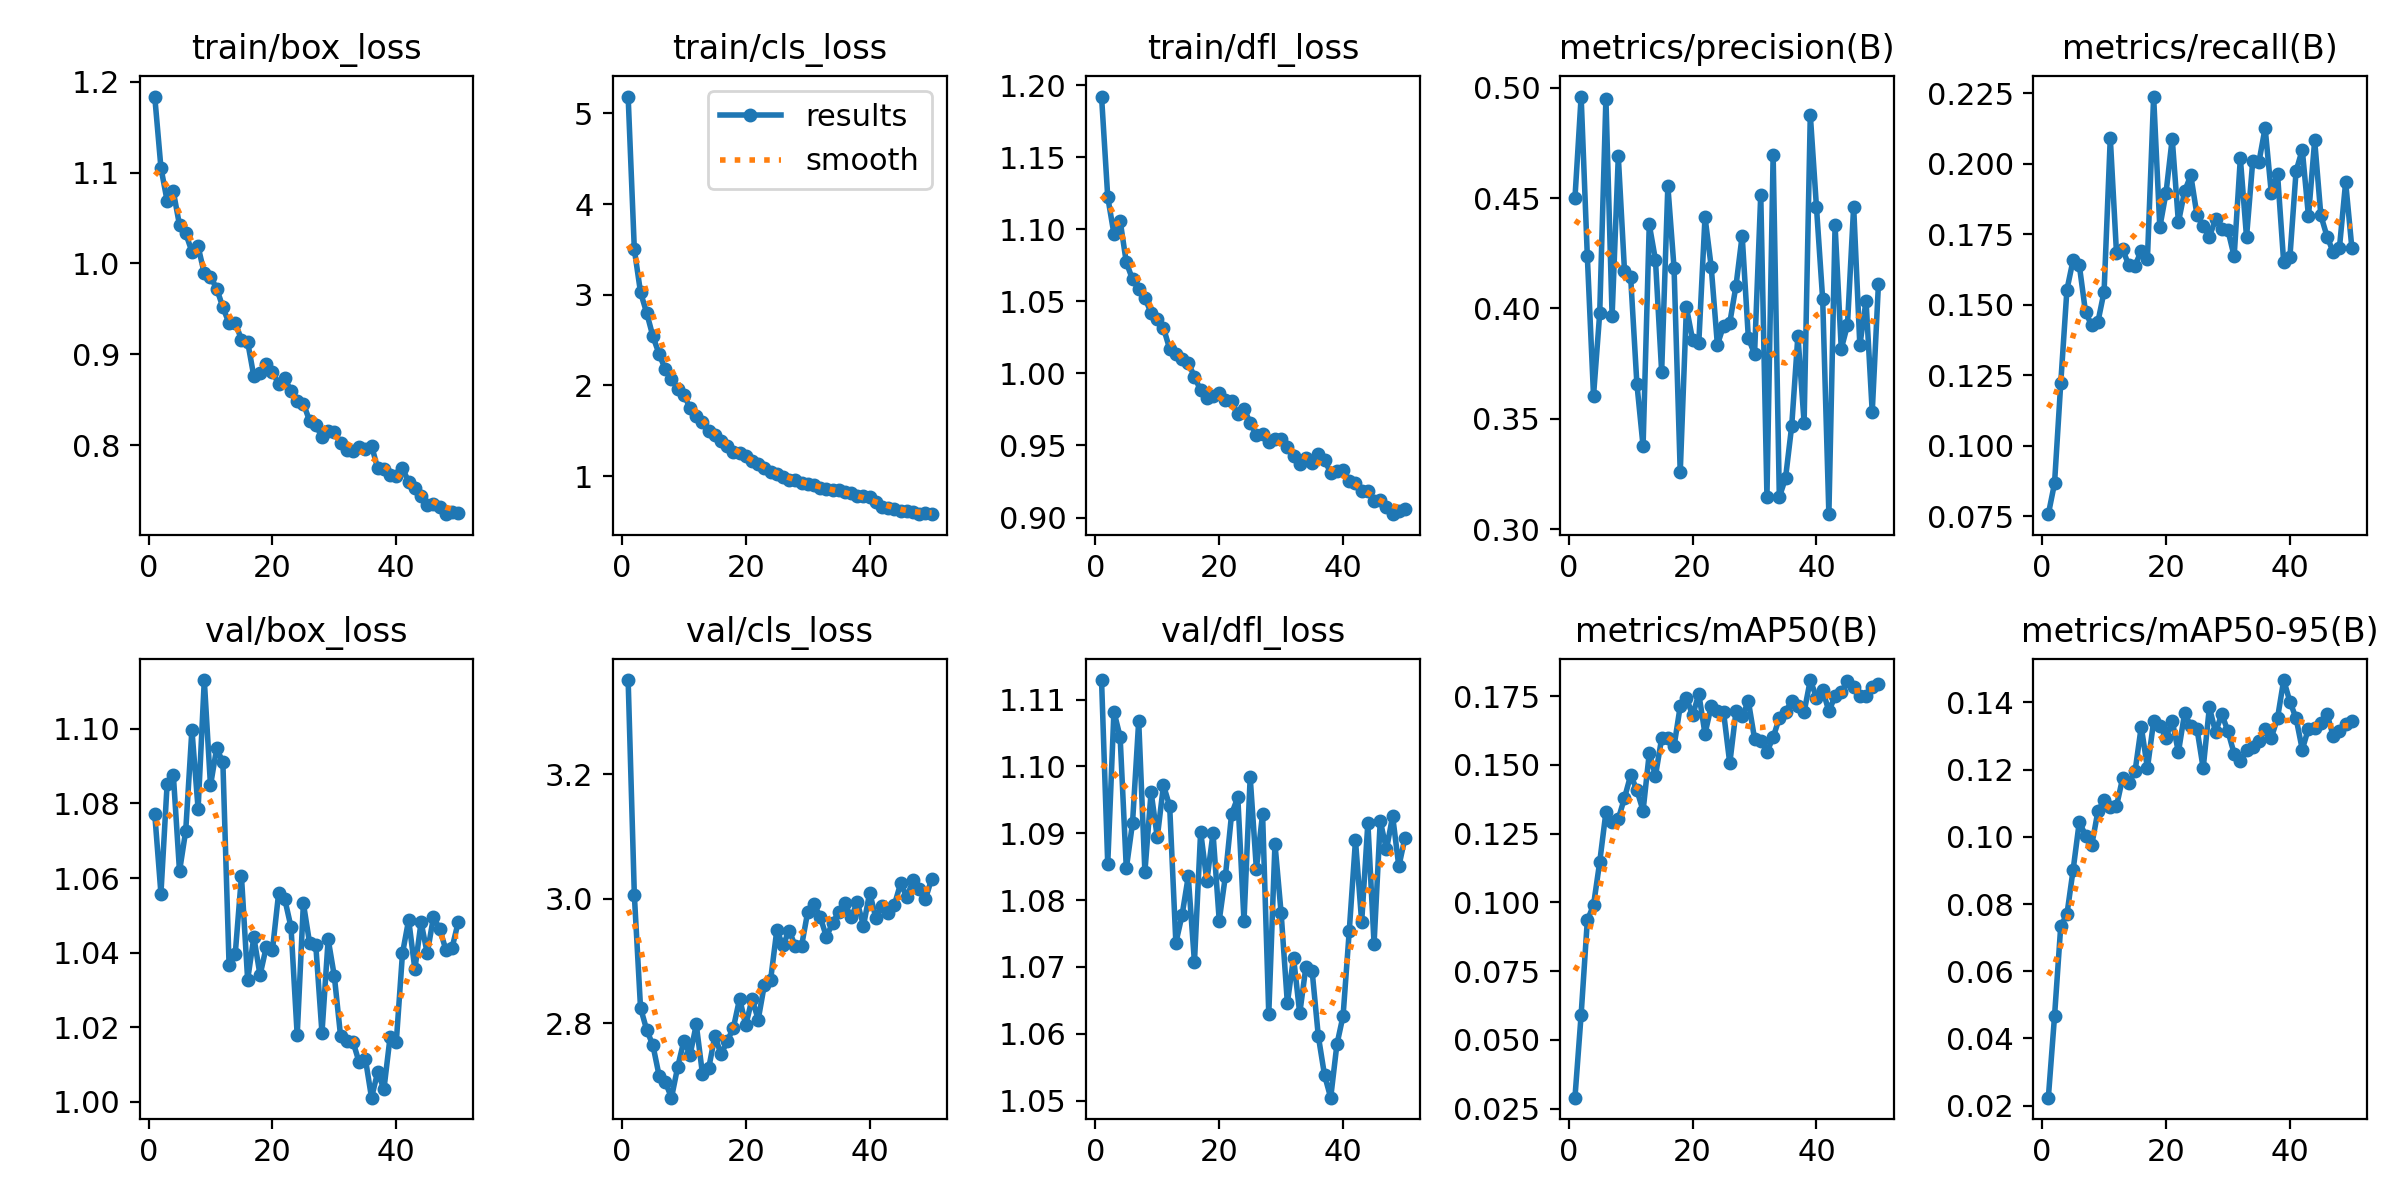

Values plotted in this chart, from the file beside it:
epoch, time, train/box_loss, train/cls_loss, train/dfl_loss, metrics/precision(B), metrics/recall(B), metrics/mAP50(B), metrics/mAP50-95(B), val/box_loss, val/cls_loss, val/dfl_loss, lr/pg0, lr/pg1, lr/pg2
1, 1147, 1.184, 5.184, 1.192, 0.4499, 0.07582, 0.02895, 0.02239, 1.077, 3.352, 1.113, 5.2731e-05, 5.2731e-05, 5.2731e-05
2, 1232, 1.105, 3.499, 1.122, 0.496, 0.08676, 0.05916, 0.04664, 1.056, 3.006, 1.085, 0.0001036, 0.0001036, 0.0001036
3, 1315, 1.069, 3.026, 1.097, 0.4236, 0.1222, 0.09343, 0.07338, 1.085, 2.825, 1.108, 0.0001524, 0.0001524, 0.0001524
4, 1397, 1.079, 2.799, 1.106, 0.3604, 0.1553, 0.09902, 0.07694, 1.088, 2.789, 1.104, 0.0001496, 0.0001496, 0.0001496
5, 1480, 1.042, 2.541, 1.077, 0.3978, 0.1659, 0.1147, 0.09015, 1.062, 2.765, 1.085, 0.0001464, 0.0001464, 0.0001464
6, 1564, 1.033, 2.347, 1.065, 0.495, 0.164, 0.1328, 0.1045, 1.073, 2.716, 1.091, 0.0001433, 0.0001433, 0.0001433
7, 1646, 1.013, 2.177, 1.058, 0.3966, 0.1475, 0.1294, 0.1004, 1.1, 2.706, 1.107, 0.0001401, 0.0001401, 0.0001401
8, 1728, 1.019, 2.075, 1.052, 0.4689, 0.1427, 0.1303, 0.09743, 1.079, 2.681, 1.084, 0.000137, 0.000137, 0.000137
9, 1811, 0.9889, 1.964, 1.042, 0.4171, 0.1439, 0.138, 0.1076, 1.113, 2.73, 1.096, 0.0001338, 0.0001338, 0.0001338
10, 1893, 0.9855, 1.896, 1.037, 0.414, 0.1547, 0.1463, 0.1109, 1.085, 2.772, 1.089, 0.0001307, 0.0001307, 0.0001307
11, 1976, 0.9723, 1.752, 1.032, 0.3659, 0.2092, 0.1409, 0.1088, 1.095, 2.749, 1.097, 0.0001275, 0.0001275, 0.0001275
12, 2058, 0.9518, 1.666, 1.017, 0.3376, 0.1685, 0.1333, 0.1091, 1.091, 2.798, 1.094, 0.0001244, 0.0001244, 0.0001244
13, 2141, 0.9339, 1.596, 1.013, 0.4381, 0.1696, 0.1542, 0.1175, 1.037, 2.719, 1.074, 0.0001212, 0.0001212, 0.0001212
14, 2222, 0.9344, 1.495, 1.01, 0.422, 0.164, 0.1461, 0.116, 1.04, 2.728, 1.078, 0.0001181, 0.0001181, 0.0001181
15, 2305, 0.9163, 1.449, 1.007, 0.3713, 0.1639, 0.1597, 0.1195, 1.06, 2.78, 1.084, 0.0001149, 0.0001149, 0.0001149
16, 2388, 0.9136, 1.386, 0.9976, 0.4555, 0.1692, 0.1597, 0.1328, 1.033, 2.75, 1.071, 0.0001118, 0.0001118, 0.0001118
17, 2470, 0.8758, 1.329, 0.9883, 0.4184, 0.1664, 0.1568, 0.1205, 1.044, 2.771, 1.09, 0.0001086, 0.0001086, 0.0001086
18, 2553, 0.879, 1.267, 0.9828, 0.3257, 0.2238, 0.1714, 0.1344, 1.034, 2.793, 1.083, 0.0001055, 0.0001055, 0.0001055
19, 2636, 0.8891, 1.261, 0.9845, 0.4004, 0.1775, 0.1744, 0.1331, 1.041, 2.84, 1.09, 0.0001023, 0.0001023, 0.0001023
20, 2721, 0.8806, 1.218, 0.9862, 0.3857, 0.1897, 0.1681, 0.1295, 1.041, 2.797, 1.077, 9.91842e-05, 9.91842e-05, 9.91842e-05
21, 2805, 0.8675, 1.165, 0.9814, 0.3846, 0.2089, 0.1758, 0.1346, 1.056, 2.839, 1.084, 9.6036e-05, 9.6036e-05, 9.6036e-05
22, 2889, 0.8737, 1.136, 0.9811, 0.4414, 0.1793, 0.1613, 0.1252, 1.054, 2.806, 1.093, 9.28878e-05, 9.28878e-05, 9.28878e-05
23, 2971, 0.8593, 1.091, 0.9715, 0.4189, 0.1902, 0.1714, 0.1368, 1.047, 2.862, 1.095, 8.97396e-05, 8.97396e-05, 8.97396e-05
24, 3054, 0.8487, 1.051, 0.9756, 0.3835, 0.1959, 0.1697, 0.1329, 1.018, 2.869, 1.077, 8.65914e-05, 8.65914e-05, 8.65914e-05
25, 3138, 0.8458, 1.026, 0.9657, 0.3922, 0.1818, 0.1691, 0.1321, 1.053, 2.949, 1.098, 8.34432e-05, 8.34432e-05, 8.34432e-05
26, 3221, 0.8269, 0.9965, 0.9573, 0.3935, 0.1779, 0.1506, 0.1204, 1.043, 2.925, 1.085, 8.0295e-05, 8.0295e-05, 8.0295e-05
27, 3305, 0.8227, 0.9586, 0.9578, 0.4102, 0.1742, 0.1695, 0.1385, 1.042, 2.949, 1.093, 7.71468e-05, 7.71468e-05, 7.71468e-05
28, 3388, 0.8085, 0.9532, 0.9521, 0.433, 0.1803, 0.1676, 0.1312, 1.018, 2.924, 1.063, 7.39986e-05, 7.39986e-05, 7.39986e-05
29, 3472, 0.8154, 0.9293, 0.9548, 0.3866, 0.1769, 0.1732, 0.1365, 1.044, 2.924, 1.088, 7.08504e-05, 7.08504e-05, 7.08504e-05
30, 3557, 0.814, 0.916, 0.9545, 0.3793, 0.1764, 0.1595, 0.1314, 1.034, 2.979, 1.078, 6.77022e-05, 6.77022e-05, 6.77022e-05
31, 3640, 0.8027, 0.9016, 0.9492, 0.4516, 0.1672, 0.1589, 0.1247, 1.018, 2.992, 1.065, 6.4554e-05, 6.4554e-05, 6.4554e-05
32, 3724, 0.7952, 0.8712, 0.9424, 0.3147, 0.202, 0.1548, 0.1227, 1.016, 2.971, 1.071, 6.14058e-05, 6.14058e-05, 6.14058e-05
33, 3808, 0.7941, 0.8543, 0.9375, 0.4697, 0.174, 0.16, 0.1257, 1.016, 2.939, 1.063, 5.82576e-05, 5.82576e-05, 5.82576e-05
34, 3892, 0.7984, 0.848, 0.9415, 0.3145, 0.2009, 0.1671, 0.1268, 1.011, 2.961, 1.07, 5.51094e-05, 5.51094e-05, 5.51094e-05
35, 3977, 0.7955, 0.8458, 0.9378, 0.3231, 0.2006, 0.1692, 0.1285, 1.012, 2.979, 1.069, 5.19612e-05, 5.19612e-05, 5.19612e-05
36, 4061, 0.7996, 0.8247, 0.9441, 0.3468, 0.2127, 0.1733, 0.1321, 1.001, 2.993, 1.06, 4.8813e-05, 4.8813e-05, 4.8813e-05
37, 4155, 0.7744, 0.8153, 0.9398, 0.3877, 0.1896, 0.1716, 0.1295, 1.008, 2.97, 1.054, 4.56648e-05, 4.56648e-05, 4.56648e-05
38, 4242, 0.7738, 0.7773, 0.9311, 0.3482, 0.1966, 0.1692, 0.1353, 1.003, 2.994, 1.05, 4.25166e-05, 4.25166e-05, 4.25166e-05
39, 4327, 0.7676, 0.7774, 0.932, 0.4878, 0.165, 0.1809, 0.1467, 1.017, 2.957, 1.058, 3.93684e-05, 3.93684e-05, 3.93684e-05
40, 4411, 0.7658, 0.7735, 0.9329, 0.4458, 0.1669, 0.1745, 0.1402, 1.016, 3.01, 1.063, 3.62202e-05, 3.62202e-05, 3.62202e-05
41, 4490, 0.7746, 0.7183, 0.9252, 0.4041, 0.1974, 0.1773, 0.1353, 1.04, 2.969, 1.075, 3.3072e-05, 3.3072e-05, 3.3072e-05
42, 4565, 0.7594, 0.6656, 0.9237, 0.3068, 0.205, 0.1695, 0.126, 1.049, 2.989, 1.089, 2.99238e-05, 2.99238e-05, 2.99238e-05
43, 4640, 0.753, 0.6536, 0.9182, 0.4376, 0.1814, 0.175, 0.1322, 1.036, 2.978, 1.077, 2.67756e-05, 2.67756e-05, 2.67756e-05
44, 4718, 0.7444, 0.6386, 0.9186, 0.3817, 0.2083, 0.1764, 0.1325, 1.048, 2.991, 1.092, 2.36274e-05, 2.36274e-05, 2.36274e-05
45, 4793, 0.734, 0.6183, 0.9115, 0.3924, 0.1817, 0.1806, 0.1338, 1.04, 3.025, 1.073, 2.04792e-05, 2.04792e-05, 2.04792e-05
46, 4868, 0.7356, 0.6129, 0.9123, 0.4462, 0.1742, 0.1785, 0.1365, 1.05, 3.002, 1.092, 1.7331e-05, 1.7331e-05, 1.7331e-05
47, 4944, 0.7324, 0.6035, 0.9074, 0.3833, 0.1687, 0.175, 0.13, 1.046, 3.03, 1.088, 1.41828e-05, 1.41828e-05, 1.41828e-05
48, 5020, 0.7241, 0.5814, 0.9023, 0.4035, 0.1703, 0.175, 0.1316, 1.041, 3.016, 1.093, 1.10346e-05, 1.10346e-05, 1.10346e-05
49, 5095, 0.7266, 0.5905, 0.9043, 0.3531, 0.1935, 0.1784, 0.1334, 1.041, 3, 1.085, 7.8864e-06, 7.8864e-06, 7.8864e-06
50, 5170, 0.7255, 0.5845, 0.9058, 0.411, 0.1703, 0.1795, 0.1345, 1.048, 3.032, 1.089, 4.7382e-06, 4.7382e-06, 4.7382e-06
